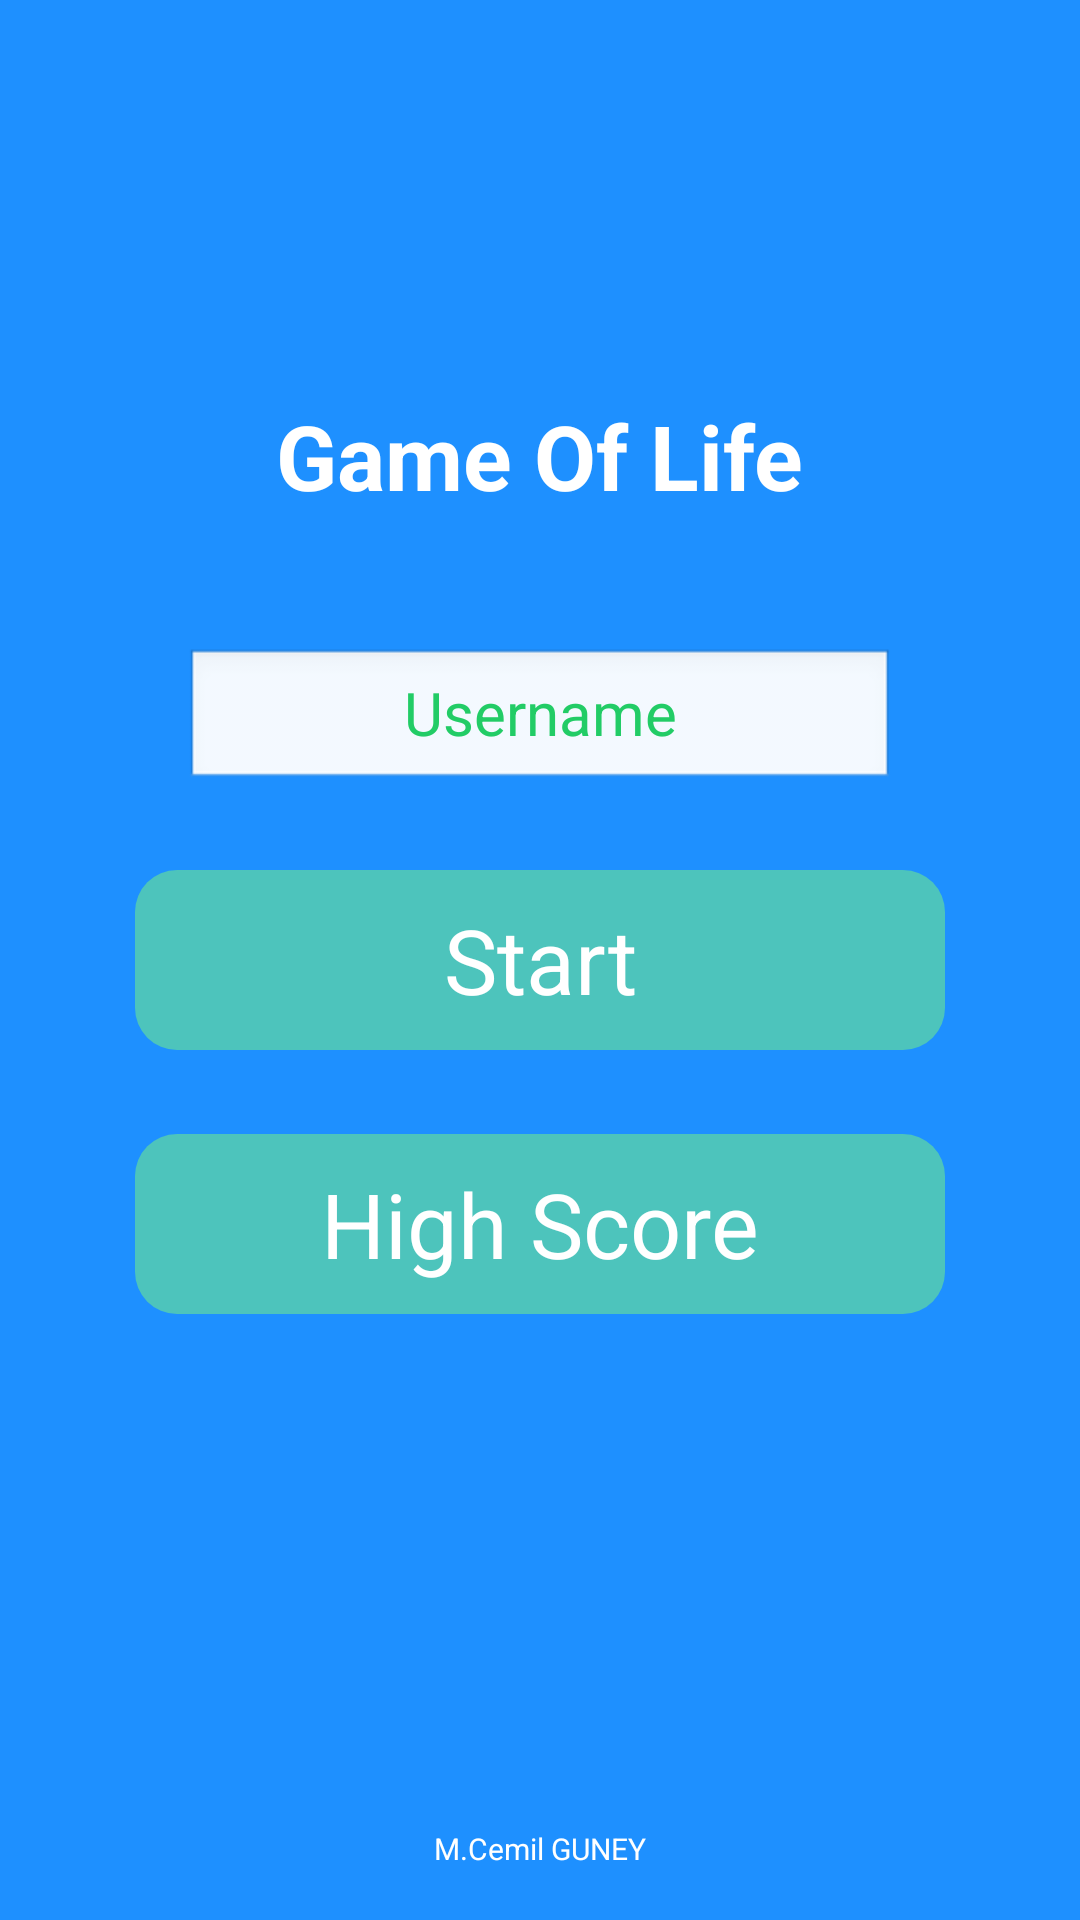

Produce the Android XML layout that renders to this screen, including the resource entries it uses.
<!-- AndroidManifest.xml: application theme AppTheme -->
<!-- res/layout/activity_main.xml -->
<RelativeLayout xmlns:android="http://schemas.android.com/apk/res/android"
    xmlns:tools="http://schemas.android.com/tools"
    android:background="@color/menu_background"
    android:layout_width="match_parent"
    android:layout_height="match_parent"
    tools:context="${relativePackage}.${activityClass}" >

    <TextView
        android:id="@+id/textView2"
        android:layout_width="wrap_content"
        android:layout_height="wrap_content"
        android:layout_alignParentBottom="true"
        android:layout_centerHorizontal="true"
        android:layout_marginBottom="17dp"
        android:text="M.Cemil GUNEY"
        android:textSize="10dp"
        android:textColor="#FFFFFF"
        android:textStyle="normal" />

    <Button
        android:id="@+id/button1"
        android:layout_width="wrap_content"
        android:layout_height="wrap_content"
        android:layout_centerHorizontal="true"
        android:layout_centerVertical="true"
        android:background="@drawable/buttonshape"
        android:text="Start"
        android:textColor="#FFFFFF"
        android:textSize="30dp" />

    <EditText
        android:id="@+id/editText1"
        android:layout_width="wrap_content"
        android:layout_height="wrap_content"
        android:layout_above="@+id/button1"
        android:layout_centerHorizontal="true"
        android:layout_marginBottom="26dp"
        android:ems="10"
        android:gravity="center"
        android:hint="Username"
        android:inputType="textPersonName"
        android:maxLength="10"
        android:textColor="#ffffff"
        android:textColorHint="#22cc66"
        android:textColorLink="#ffffff"
        android:textSize="20dp" />

    <TextView
        android:id="@+id/textView1"
        android:layout_width="wrap_content"
        android:layout_height="wrap_content"
        android:layout_above="@+id/editText1"
        android:layout_centerHorizontal="true"
        android:layout_marginBottom="44dp"
        android:text="Game Of Life"
        android:textColor="#ffffff"
        android:textSize="30dp"
        android:textStyle="bold" />

    <Button
        android:id="@+id/button2"
        android:layout_width="wrap_content"
        android:layout_height="wrap_content"
        android:layout_alignLeft="@+id/button1"
        android:layout_below="@+id/button1"
        android:layout_marginTop="28dp"
        android:background="@drawable/buttonshape"
        android:text="High Score"
        android:textColor="#FFFFFF"
        android:textSize="30dp" />
</RelativeLayout>
<!-- resources referenced by this layout -->
<resources>
  <color name="menu_background">#1e90ff</color>
  <!-- drawable buttonshape (drawable) -->
  <?xml version="1.0" encoding="utf-8"?>
  <shape xmlns:android="http://schemas.android.com/apk/res/android" android:shape="rectangle" >
  	<corners
  		android:radius="14dp"
  	/>
  	<solid
  		android:color="#4DC4BC"
  	/>
  	<size
  		android:width="270dp"
  		android:height="60dp"
  	/>
  </shape>
  <style name="AppTheme" parent="AppBaseTheme">
          
      </style>
  <style name="AppBaseTheme" parent="android:Theme.Light">
          
      </style>
</resources>
